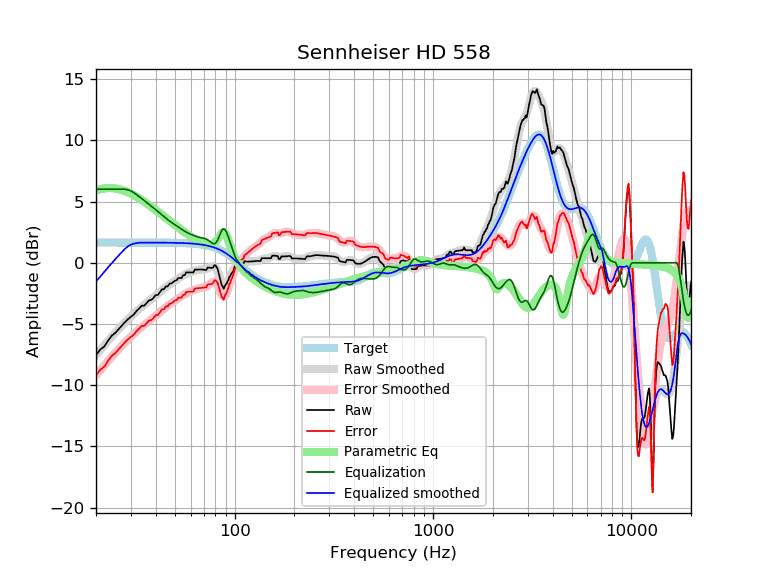

Values plotted in this chart, from the file beside it:
frequency, raw, error, smoothed, error_smoothed, equalization, parametric_eq, equalized_raw, equalized_smoothed, target
20, -7.54, -9.19, -7.54, -9.19, 6.00, 5.92, -1.54, -1.54, 1.65
21, -7.09, -8.74, -7.14, -8.78, 6.00, 6.01, -1.09, -1.14, 1.65
22, -6.85, -8.50, -6.75, -8.40, 6.00, 6.07, -0.85, -0.75, 1.65
23, -6.37, -8.01, -6.38, -8.03, 6.00, 6.10, -0.37, -0.38, 1.65
24, -5.96, -7.61, -6.04, -7.68, 6.00, 6.09, 0.04, -0.04, 1.65
25, -5.74, -7.38, -5.71, -7.36, 6.00, 6.06, 0.26, 0.29, 1.65
26, -5.42, -7.07, -5.41, -7.06, 6.00, 6.01, 0.58, 0.59, 1.65
27, -5.12, -6.76, -5.13, -6.77, 6.00, 5.94, 0.88, 0.87, 1.65
28, -4.84, -6.49, -4.86, -6.51, 6.00, 5.85, 1.16, 1.14, 1.65
29, -4.60, -6.25, -4.61, -6.26, 5.95, 5.75, 1.35, 1.34, 1.65
30, -4.40, -6.05, -4.38, -6.03, 5.86, 5.64, 1.46, 1.48, 1.65
31, -4.23, -5.88, -4.16, -5.81, 5.72, 5.52, 1.49, 1.56, 1.65
32, -3.94, -5.59, -3.96, -5.61, 5.57, 5.39, 1.63, 1.61, 1.65
33, -3.74, -5.39, -3.77, -5.42, 5.41, 5.26, 1.67, 1.63, 1.65
34, -3.50, -5.15, -3.60, -5.24, 5.24, 5.12, 1.74, 1.65, 1.65
35, -3.51, -5.16, -3.43, -5.08, 5.08, 4.99, 1.57, 1.65, 1.65
36, -3.29, -4.94, -3.28, -4.92, 4.92, 4.85, 1.63, 1.65, 1.65
37, -3.07, -4.72, -3.13, -4.77, 4.77, 4.71, 1.70, 1.64, 1.64
38, -3.03, -4.68, -2.98, -4.62, 4.62, 4.57, 1.59, 1.64, 1.64
39, -2.86, -4.50, -2.83, -4.48, 4.48, 4.44, 1.62, 1.64, 1.64
40, -2.63, -4.28, -2.69, -4.33, 4.33, 4.30, 1.69, 1.64, 1.64
41, -2.63, -4.28, -2.54, -4.18, 4.18, 4.17, 1.55, 1.64, 1.64
42, -2.40, -4.04, -2.40, -4.04, 4.04, 4.04, 1.64, 1.64, 1.64
43, -2.17, -3.81, -2.26, -3.90, 3.90, 3.91, 1.73, 1.64, 1.64
44, -2.17, -3.80, -2.12, -3.76, 3.76, 3.78, 1.60, 1.64, 1.64
45, -1.93, -3.57, -1.99, -3.63, 3.63, 3.66, 1.70, 1.64, 1.64
46, -1.93, -3.56, -1.88, -3.51, 3.51, 3.54, 1.58, 1.64, 1.64
47, -1.70, -3.33, -1.77, -3.40, 3.40, 3.42, 1.70, 1.63, 1.63
48, -1.70, -3.33, -1.66, -3.29, 3.29, 3.30, 1.60, 1.63, 1.63
49, -1.56, -3.19, -1.57, -3.20, 3.20, 3.19, 1.63, 1.63, 1.63
50, -1.47, -3.09, -1.47, -3.10, 3.10, 3.08, 1.63, 1.63, 1.63
51, -1.42, -3.04, -1.39, -3.01, 3.01, 2.98, 1.59, 1.62, 1.62
52, -1.24, -2.86, -1.30, -2.92, 2.92, 2.87, 1.68, 1.62, 1.62
53, -1.24, -2.86, -1.21, -2.83, 2.83, 2.77, 1.59, 1.62, 1.62
54, -1.24, -2.85, -1.13, -2.74, 2.74, 2.68, 1.50, 1.61, 1.61
55, -1.01, -2.62, -1.05, -2.66, 2.66, 2.58, 1.64, 1.61, 1.61
56, -1.01, -2.62, -0.98, -2.58, 2.58, 2.49, 1.56, 1.60, 1.60
57, -0.79, -2.38, -0.91, -2.51, 2.51, 2.40, 1.72, 1.60, 1.60
58, -0.79, -2.38, -0.85, -2.44, 2.44, 2.31, 1.65, 1.59, 1.59
59, -0.79, -2.37, -0.80, -2.38, 2.38, 2.23, 1.59, 1.58, 1.58
60, -0.79, -2.36, -0.75, -2.33, 2.33, 2.15, 1.54, 1.58, 1.58
61, -0.79, -2.36, -0.71, -2.28, 2.28, 2.08, 1.49, 1.57, 1.57
62, -0.79, -2.35, -0.67, -2.23, 2.23, 2.00, 1.44, 1.56, 1.56
63, -0.56, -2.11, -0.64, -2.19, 2.19, 1.93, 1.63, 1.55, 1.55
64, -0.56, -2.10, -0.61, -2.15, 2.15, 1.87, 1.59, 1.54, 1.54
65, -0.55, -2.08, -0.59, -2.12, 2.12, 1.81, 1.56, 1.53, 1.53
66, -0.55, -2.07, -0.57, -2.09, 2.09, 1.75, 1.54, 1.51, 1.51
67, -0.55, -2.05, -0.56, -2.06, 2.06, 1.69, 1.51, 1.50, 1.50
68, -0.55, -2.04, -0.56, -2.04, 2.04, 1.64, 1.49, 1.49, 1.49
69, -0.56, -2.03, -0.55, -2.02, 2.02, 1.60, 1.46, 1.47, 1.47
70, -0.57, -2.03, -0.54, -2.00, 2.00, 1.56, 1.43, 1.45, 1.45
71, -0.58, -2.02, -0.53, -1.97, 1.97, 1.53, 1.38, 1.44, 1.44
72, -0.59, -2.01, -0.51, -1.92, 1.92, 1.50, 1.33, 1.42, 1.42
73, -0.39, -1.78, -0.48, -1.87, 1.87, 1.49, 1.48, 1.40, 1.40
74, -0.40, -1.77, -0.43, -1.81, 1.81, 1.48, 1.40, 1.37, 1.37
75, -0.41, -1.76, -0.38, -1.73, 1.73, 1.48, 1.32, 1.35, 1.35
76, -0.42, -1.74, -0.33, -1.66, 1.66, 1.49, 1.24, 1.32, 1.32
77, -0.42, -1.72, -0.30, -1.60, 1.60, 1.52, 1.17, 1.30, 1.30
78, -0.36, -1.63, -0.29, -1.55, 1.55, 1.56, 1.19, 1.27, 1.27
79, -0.20, -1.44, -0.31, -1.55, 1.55, 1.62, 1.35, 1.24, 1.24
... 553 more rows
